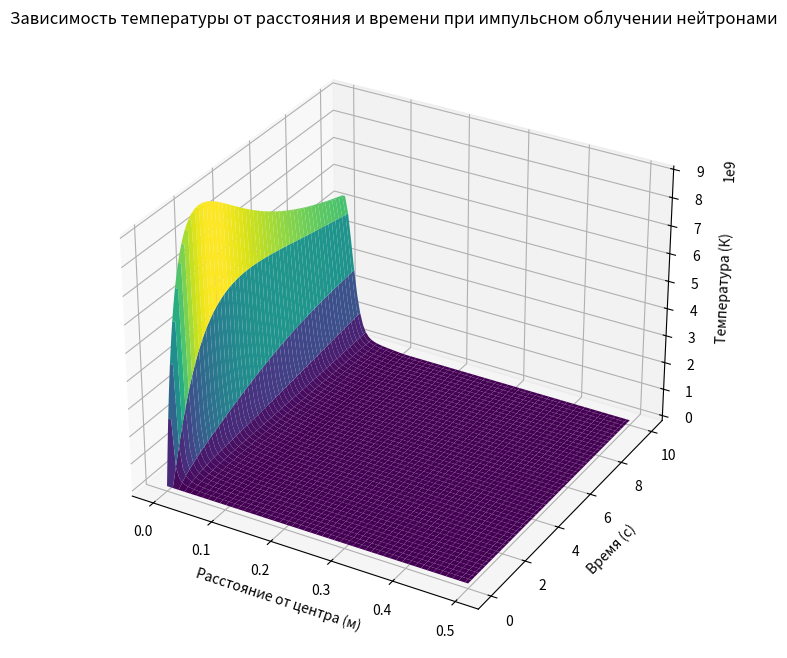

Here is the Python script that generated this plot:

import numpy as np
import matplotlib.pyplot as plt
from scipy.integrate import solve_ivp

# Параметры модели
R = 0.5  # Радиус активной зоны, м
r_fuel = 0.1  # Радиус ТВЭЛов, м
time_duration = 10  # Продолжительность моделирования, с
alpha_fuel = 1e-5  # Теплопроводность ТВЭЛов, м^2/с
alpha_moderator = 5e-6  # Теплопроводность замедляющего элемента, м^2/с
Q0 = 1e6  # Максимальная плотность тепловыделения во время импульса, Вт/м^3
pulse_duration = 0.1  # Длительность импульса, с
tau = 1  # Характерное время спада тепловыделения, с
r_points = 100  # Количество точек по радиусу
t_points = 200  # Количество точек по времени

# Сетка по радиусу и времени
r = np.linspace(0, R, r_points)
t = np.linspace(0, time_duration, t_points)

# Начальные условия для температуры
T_initial = np.zeros_like(r)

# Тепловыделение
def Q(r, t):
    if r <= r_fuel:
        if t <= pulse_duration:
            return Q0
        else:
            return Q0 * np.exp(-(t - pulse_duration) / tau)
    else:
        return 0

# Уравнение теплопроводности
def heat_equation(t, T):
    dTdt = np.zeros_like(T)
    for i in range(1, len(T) - 1):
        if r[i] <= r_fuel:
            alpha = alpha_fuel
        else:
            alpha = alpha_moderator
        Q_current = Q(r[i], t)
        dTdt[i] = alpha * (T[i+1] - 2*T[i] + T[i-1]) / (r[1] - r[0])**2 + Q_current / (np.pi * r[i]**2)
    dTdt[0] = dTdt[1]  # Граничные условия на границе
    dTdt[-1] = dTdt[-2]  # Граничные условия на поверхности
    return dTdt

# Решение задачи теплопроводности
sol = solve_ivp(heat_equation, [0, time_duration], T_initial, t_eval=t, method='RK45')

# Построение графика
R, T = np.meshgrid(r, sol.t)
fig = plt.figure(figsize=(12, 8))
ax = fig.add_subplot(111, projection='3d')
ax.plot_surface(R, T, sol.y.T, cmap='viridis')
ax.set_xlabel('Расстояние от центра (м)')
ax.set_ylabel('Время (с)')
ax.set_zlabel('Температура (К)')
plt.title('Зависимость температуры от расстояния и времени при импульсном облучении нейтронами')
plt.show()
